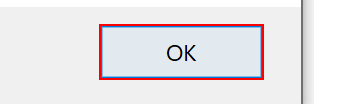
Task: Certification exam (Collect Work Items)
Workflow: ACME_Open

Step 1 [then]: click in window 'Web ページからのメッセージ' (iexplore.exe)
